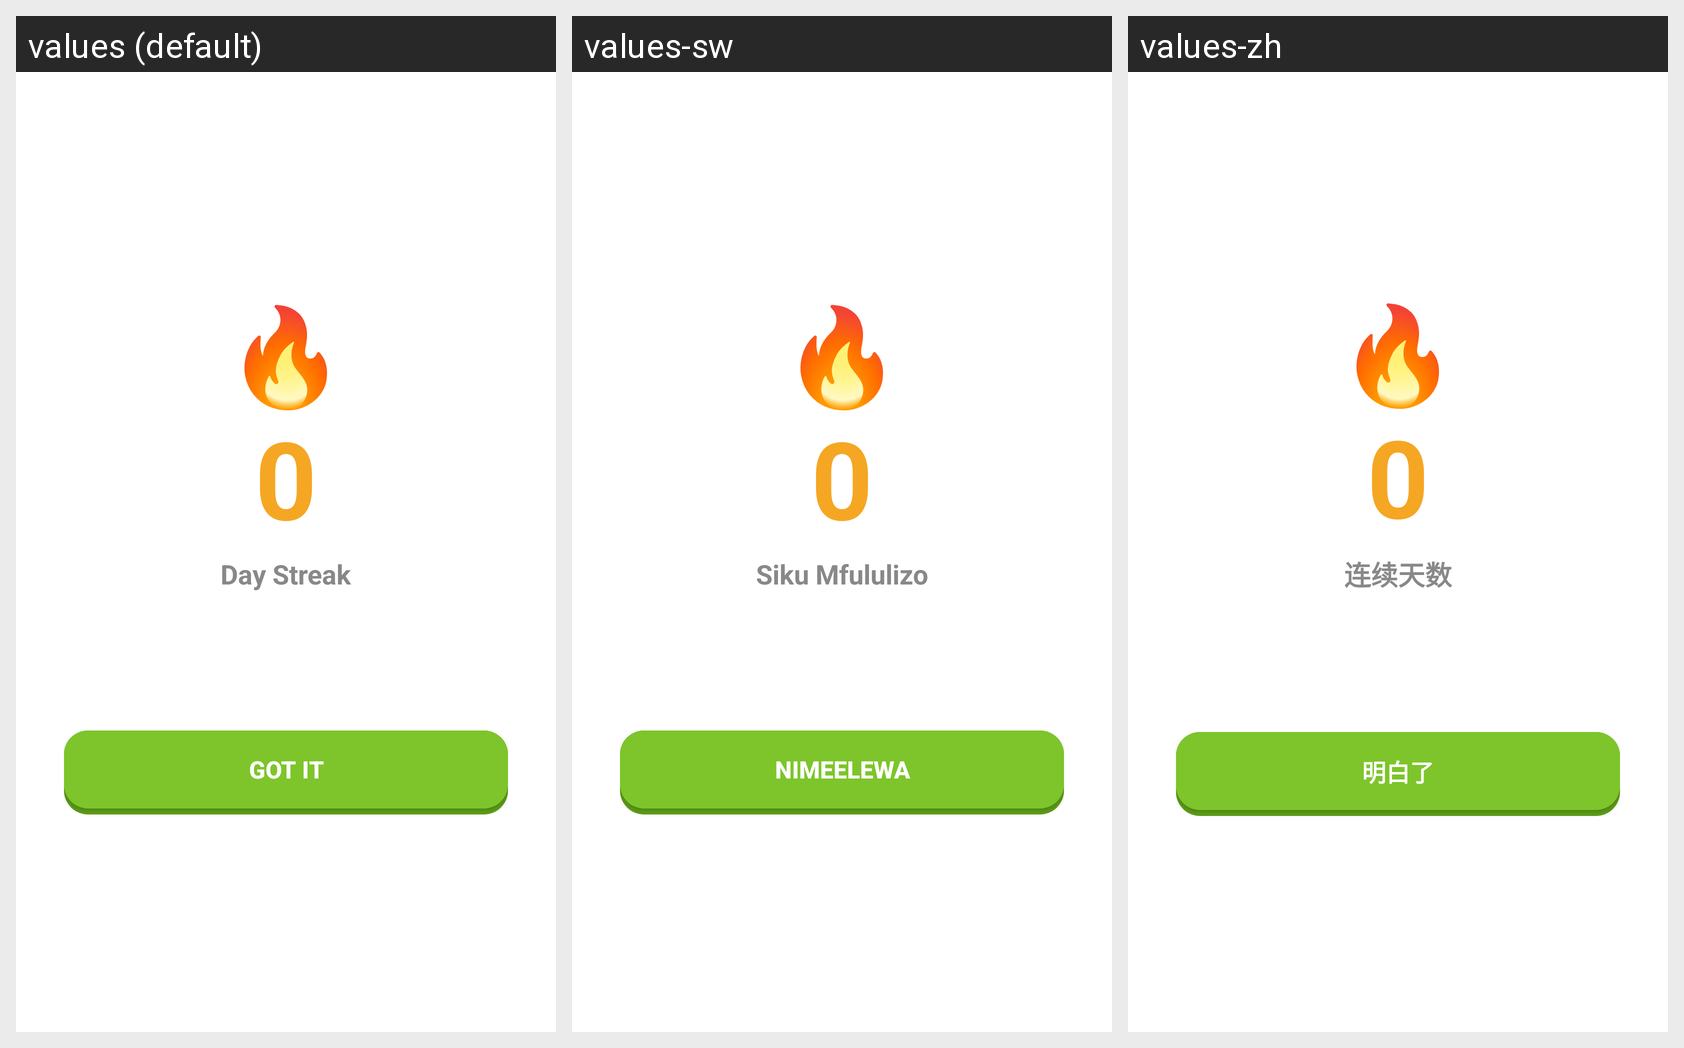

Locale-by-locale string values for the Android screen shown in this grid:
Android screen res/layout/dialog_streak.xml rendered under 3 locales, left to right: values (default), values-sw, values-zh. Device: Nexus 5 (rendered at 1080×1920; each locale shown at half size, 540×960, under a caption strip naming it); theme Theme.HobbyMasteryTracker.
Other locales in the repository, not shown: values-am, values-es, values-fr.
Strings drawn on this screen, with the default value and each locale's value (text and hints the layout hard-codes, and strings that could not be matched under every locale, appear in the picture but are not listed):

day_streak
  values: Day Streak
  values-sw: Siku Mfululizo
  values-zh: 连续天数

got_it
  values: Got it
  values-sw: Nimeelewa
  values-zh: 明白了
